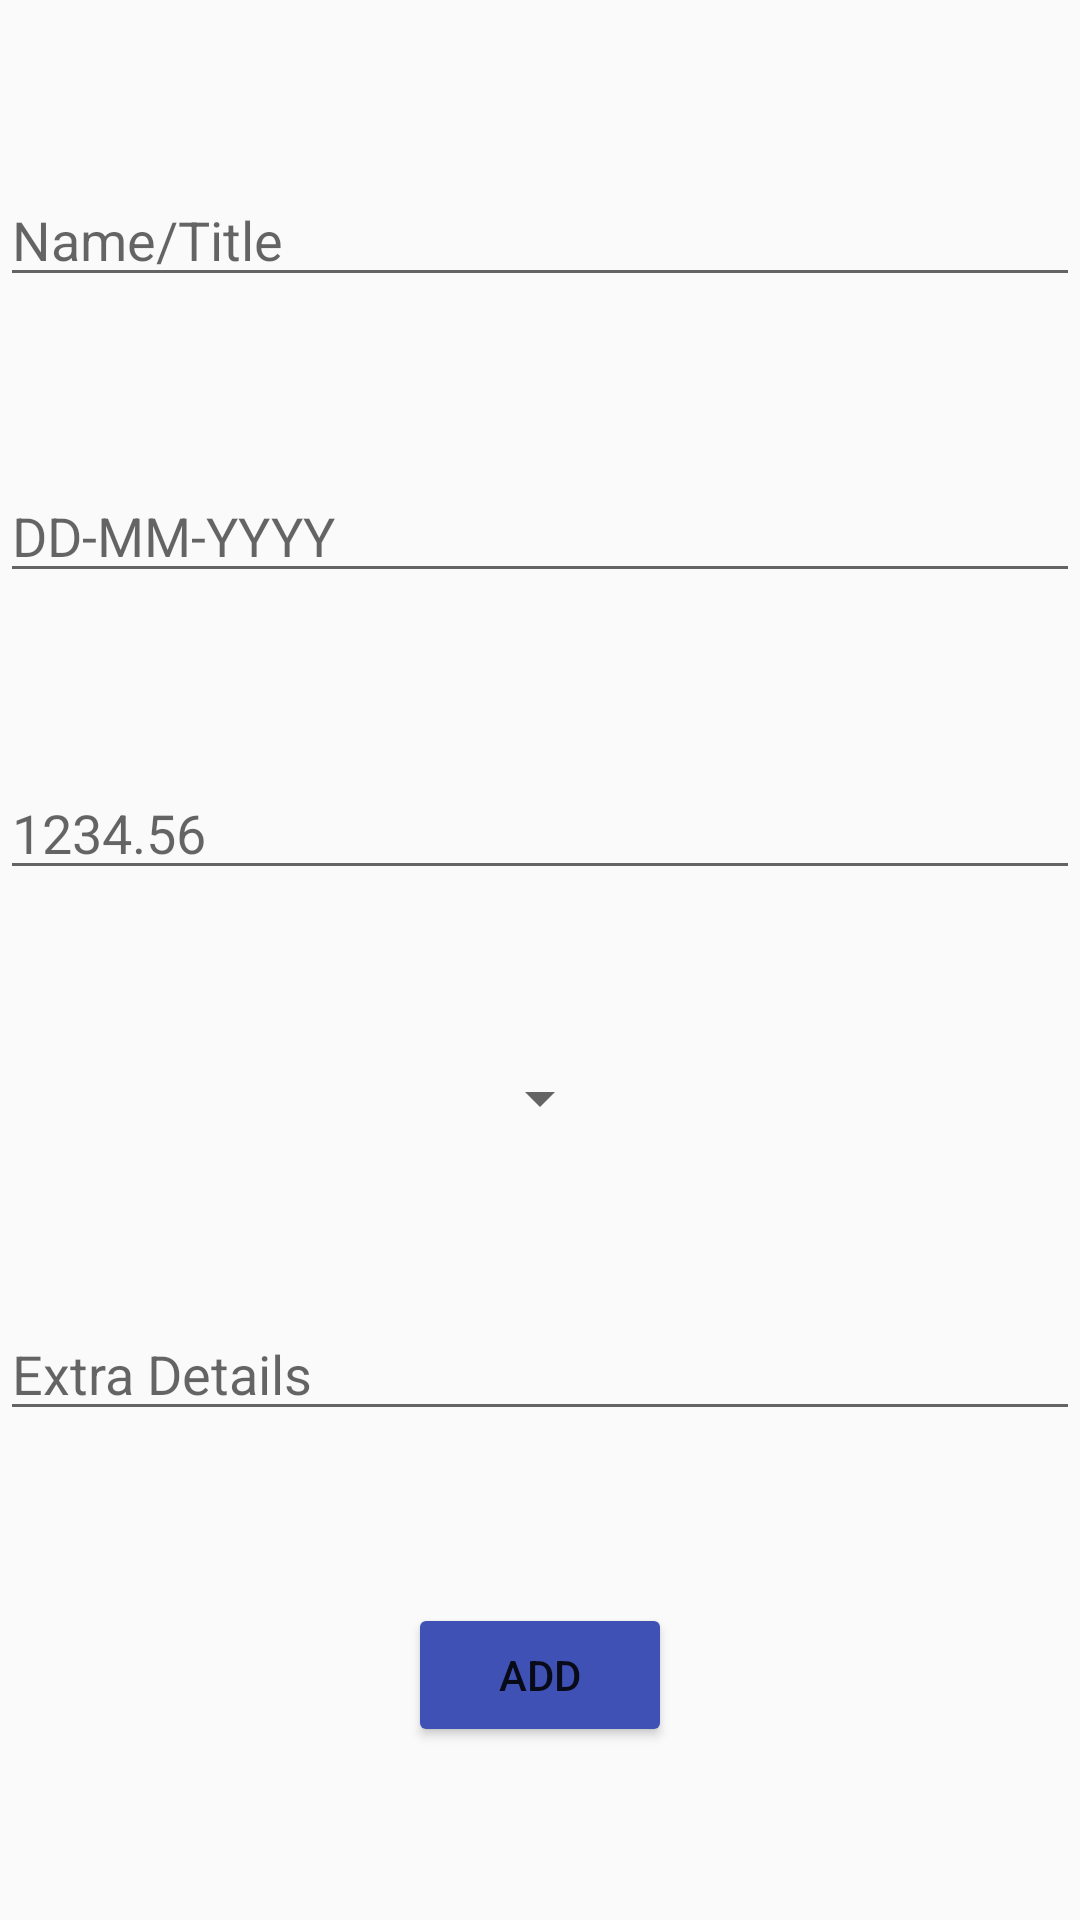

Produce the Android XML layout that renders to this screen, including the resource entries it uses.
<!-- AndroidManifest.xml: application theme AppTheme -->
<!-- res/layout/activity_new_budget.xml -->
<?xml version="1.0" encoding="utf-8"?>
<android.support.constraint.ConstraintLayout xmlns:android="http://schemas.android.com/apk/res/android"
    xmlns:app="http://schemas.android.com/apk/res-auto"
    xmlns:tools="http://schemas.android.com/tools"
    android:layout_width="match_parent"
    android:layout_height="match_parent"
    tools:context=".NewBudgetActivity">

    <EditText
        android:id="@+id/et_budget_title"
        android:layout_width="match_parent"
        android:layout_height="wrap_content"
        app:layout_constraintLeft_toLeftOf="parent"
        app:layout_constraintRight_toRightOf="parent"
        app:layout_constraintTop_toTopOf="parent"
        app:layout_constraintBottom_toTopOf="@id/et_budget_date"
        android:hint="Name/Title"
        />

    <EditText
        android:id="@+id/et_budget_date"
        android:layout_width="match_parent"
        android:layout_height="wrap_content"
        app:layout_constraintLeft_toLeftOf="parent"
        app:layout_constraintRight_toRightOf="parent"
        app:layout_constraintTop_toBottomOf="@id/et_budget_title"
        app:layout_constraintBottom_toTopOf="@id/et_budget_amount"
        android:hint="DD-MM-YYYY"
        />

    <EditText
        android:id="@+id/et_budget_amount"
        android:layout_width="match_parent"
        android:layout_height="wrap_content"
        app:layout_constraintLeft_toLeftOf="parent"
        app:layout_constraintRight_toRightOf="parent"
        app:layout_constraintTop_toBottomOf="@id/et_budget_date"
        app:layout_constraintBottom_toTopOf="@id/ddl_budget_category"
        android:hint="1234.56"
        />

    <Spinner
        android:id="@+id/ddl_budget_category"
        android:layout_width="wrap_content"
        android:layout_height="wrap_content"
        app:layout_constraintLeft_toLeftOf="parent"
        app:layout_constraintRight_toRightOf="parent"
        app:layout_constraintTop_toBottomOf="@id/et_budget_amount"
        app:layout_constraintBottom_toTopOf="@id/et_budget_details"
        ></Spinner>

    <EditText
        android:id="@+id/et_budget_details"
        android:layout_width="match_parent"
        android:layout_height="wrap_content"
        app:layout_constraintLeft_toLeftOf="parent"
        app:layout_constraintRight_toRightOf="parent"
        app:layout_constraintTop_toBottomOf="@id/ddl_budget_category"
        app:layout_constraintBottom_toTopOf="@id/btn_create_budget"
        android:hint="Extra Details"
        />

    <Button
        android:id="@+id/btn_create_budget"
        android:layout_width="wrap_content"
        android:layout_height="wrap_content"
        android:text="ADD"
        app:layout_constraintLeft_toLeftOf="parent"
        app:layout_constraintRight_toRightOf="parent"
        app:layout_constraintTop_toBottomOf="@id/et_budget_details"
        app:layout_constraintBottom_toBottomOf="parent"
        android:onClick="createNewBudget"/>

</android.support.constraint.ConstraintLayout>
<!-- resources referenced by this layout -->
<resources>
  <style name="AppTheme" parent="Theme.AppCompat.Light.DarkActionBar">
          
          <item name="colorPrimary">@color/colorPrimary</item>
          <item name="colorPrimaryDark">@color/colorPrimaryDark</item>
          <item name="colorAccent">@color/greenBlue</item>
          <item name="colorButtonNormal">@color/colorPrimary</item>
          <item name="colorControlHighlight">@color/greenBlue</item>
      </style>
  <color name="colorPrimary">#3F51B5</color>
  <color name="colorPrimaryDark">#303F9F</color>
  <color name="greenBlue">#42e8f4</color>
</resources>
